Dataset: CNN_cropfield (GitHub, LinhVu1027/DeepLearning-BasicImageClassification-Numpy-Tensorflow). Classes: lua co de, lua nga, lua tot.

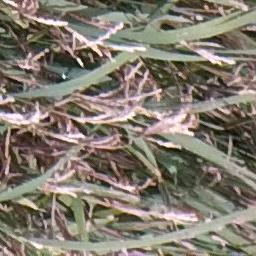
Label: lua co de

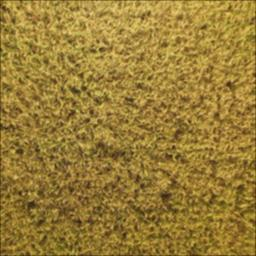
Label: lua tot

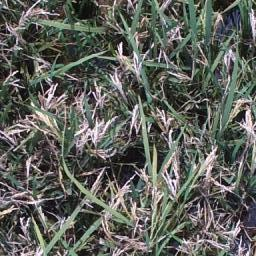
Label: lua co de

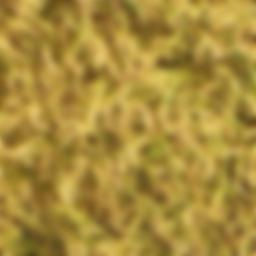
Label: lua tot

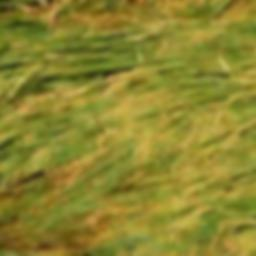
Label: lua nga

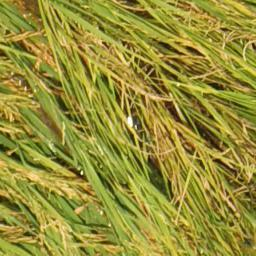
Label: lua nga
